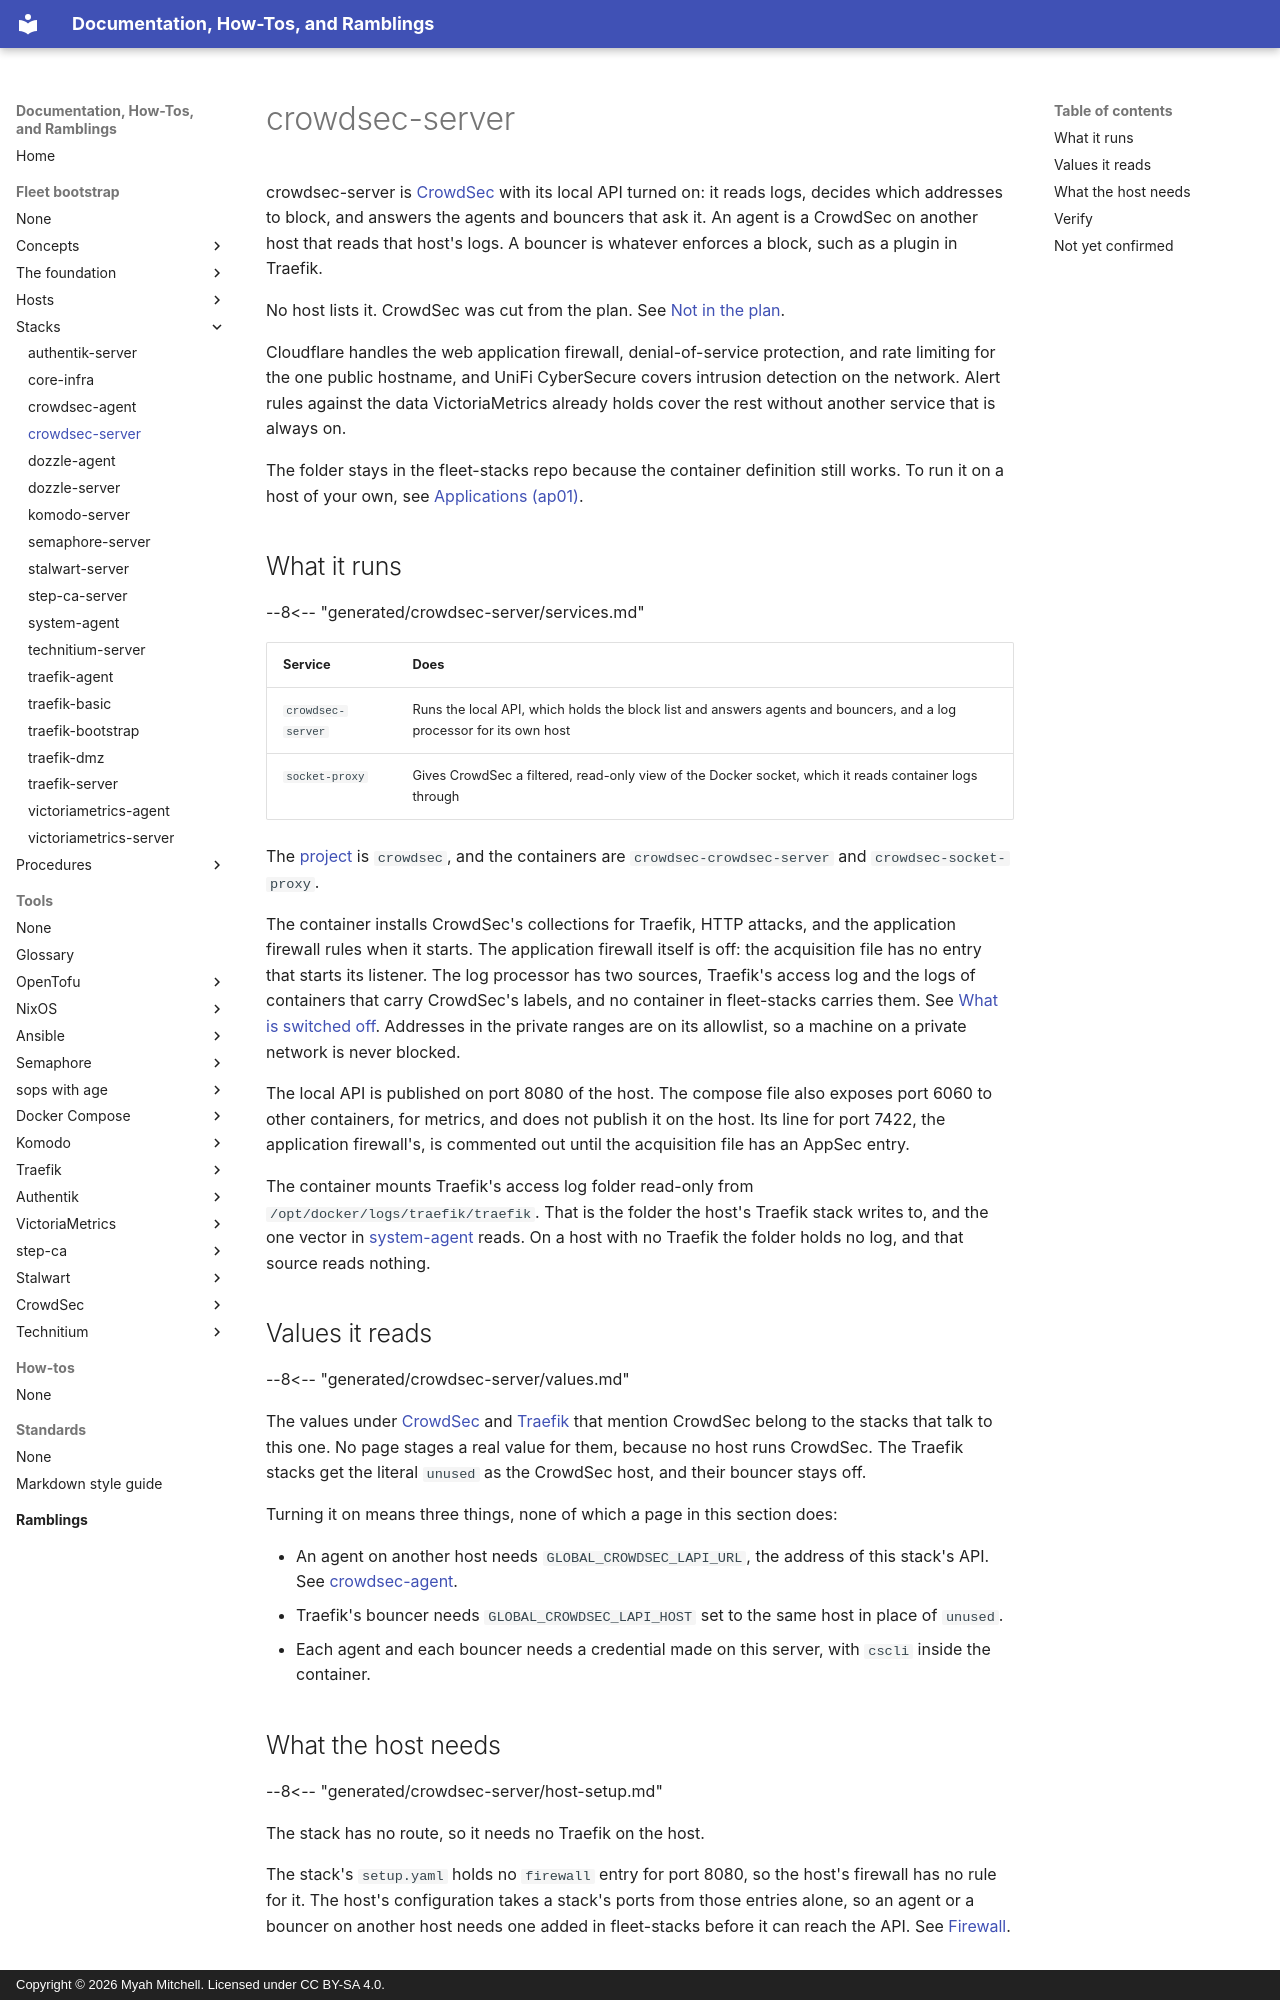

repository: myah-mitchell/docs · page: fleet-bootstrap/stacks/crowdsec-server/index.html · generator: mkdocs · copyright: Copyright © 2026 Myah Mitchell. Licensed under CC BY-SA 4.0.

# crowdsec-server

crowdsec-server is [CrowdSec](../../tools/crowdsec/index.md) with its local API turned on: it reads logs, decides which addresses to block, and answers the agents and bouncers that ask it. An agent is a CrowdSec on another host that reads that host's logs. A bouncer is whatever enforces a block, such as a plugin in Traefik.

No host lists it. CrowdSec was cut from the plan. See [Not in the plan](index.md#unused).

Cloudflare handles the web application firewall, denial-of-service protection, and rate limiting for the one public hostname, and UniFi CyberSecure covers intrusion detection on the network. Alert rules against the data VictoriaMetrics already holds cover the rest without another service that is always on.

The folder stays in the fleet-stacks repo because the container definition still works. To run it on a host of your own, see [Applications (ap01)](../hosts/ap01-applications.md).

## What it runs {#services}

--8<-- "generated/crowdsec-server/services.md"

| Service | Does |
| --- | --- |
| `crowdsec-server` | Runs the local API, which holds the block list and answers agents and bouncers, and a log processor for its own host |
| `socket-proxy` | Gives CrowdSec a filtered, read-only view of the Docker socket, which it reads container logs through |

The [project](../../tools/glossary.md#project) is `crowdsec`, and the containers are `crowdsec-crowdsec-server` and `crowdsec-socket-proxy`.

The container installs CrowdSec's collections for Traefik, HTTP attacks, and the application firewall rules when it starts. The application firewall itself is off: the acquisition file has no entry that starts its listener. The log processor has two sources, Traefik's access log and the logs of containers that carry CrowdSec's labels, and no container in fleet-stacks carries them. See [What is switched off](../../tools/crowdsec/index.md#switched-off). Addresses in the private ranges are on its allowlist, so a machine on a private network is never blocked.

The local API is published on port 8080 of the host. The compose file also exposes port 6060 to other containers, for metrics, and does not publish it on the host. Its line for port 7422, the application firewall's, is commented out until the acquisition file has an AppSec entry.

The container mounts Traefik's access log folder read-only from `/opt/docker/logs/traefik/traefik`. That is the folder the host's Traefik stack writes to, and the one vector in [system-agent](system-agent.md) reads. On a host with no Traefik the folder holds no log, and that source reads nothing.

## Values it reads {#values}

--8<-- "generated/crowdsec-server/values.md"

The values under [CrowdSec](../concepts/variables-and-secrets.md#crowdsec) and [Traefik](../concepts/variables-and-secrets.md#traefik) that mention CrowdSec belong to the stacks that talk to this one. No page stages a real value for them, because no host runs CrowdSec. The Traefik stacks get the literal `unused` as the CrowdSec host, and their bouncer stays off.

Turning it on means three things, none of which a page in this section does:

- An agent on another host needs `GLOBAL_CROWDSEC_LAPI_URL`, the address of this stack's API. See [crowdsec-agent](crowdsec-agent.md#values).
- Traefik's bouncer needs `GLOBAL_CROWDSEC_LAPI_HOST` set to the same host in place of `unused`.
- Each agent and each bouncer needs a credential made on this server, with `cscli` inside the container.
